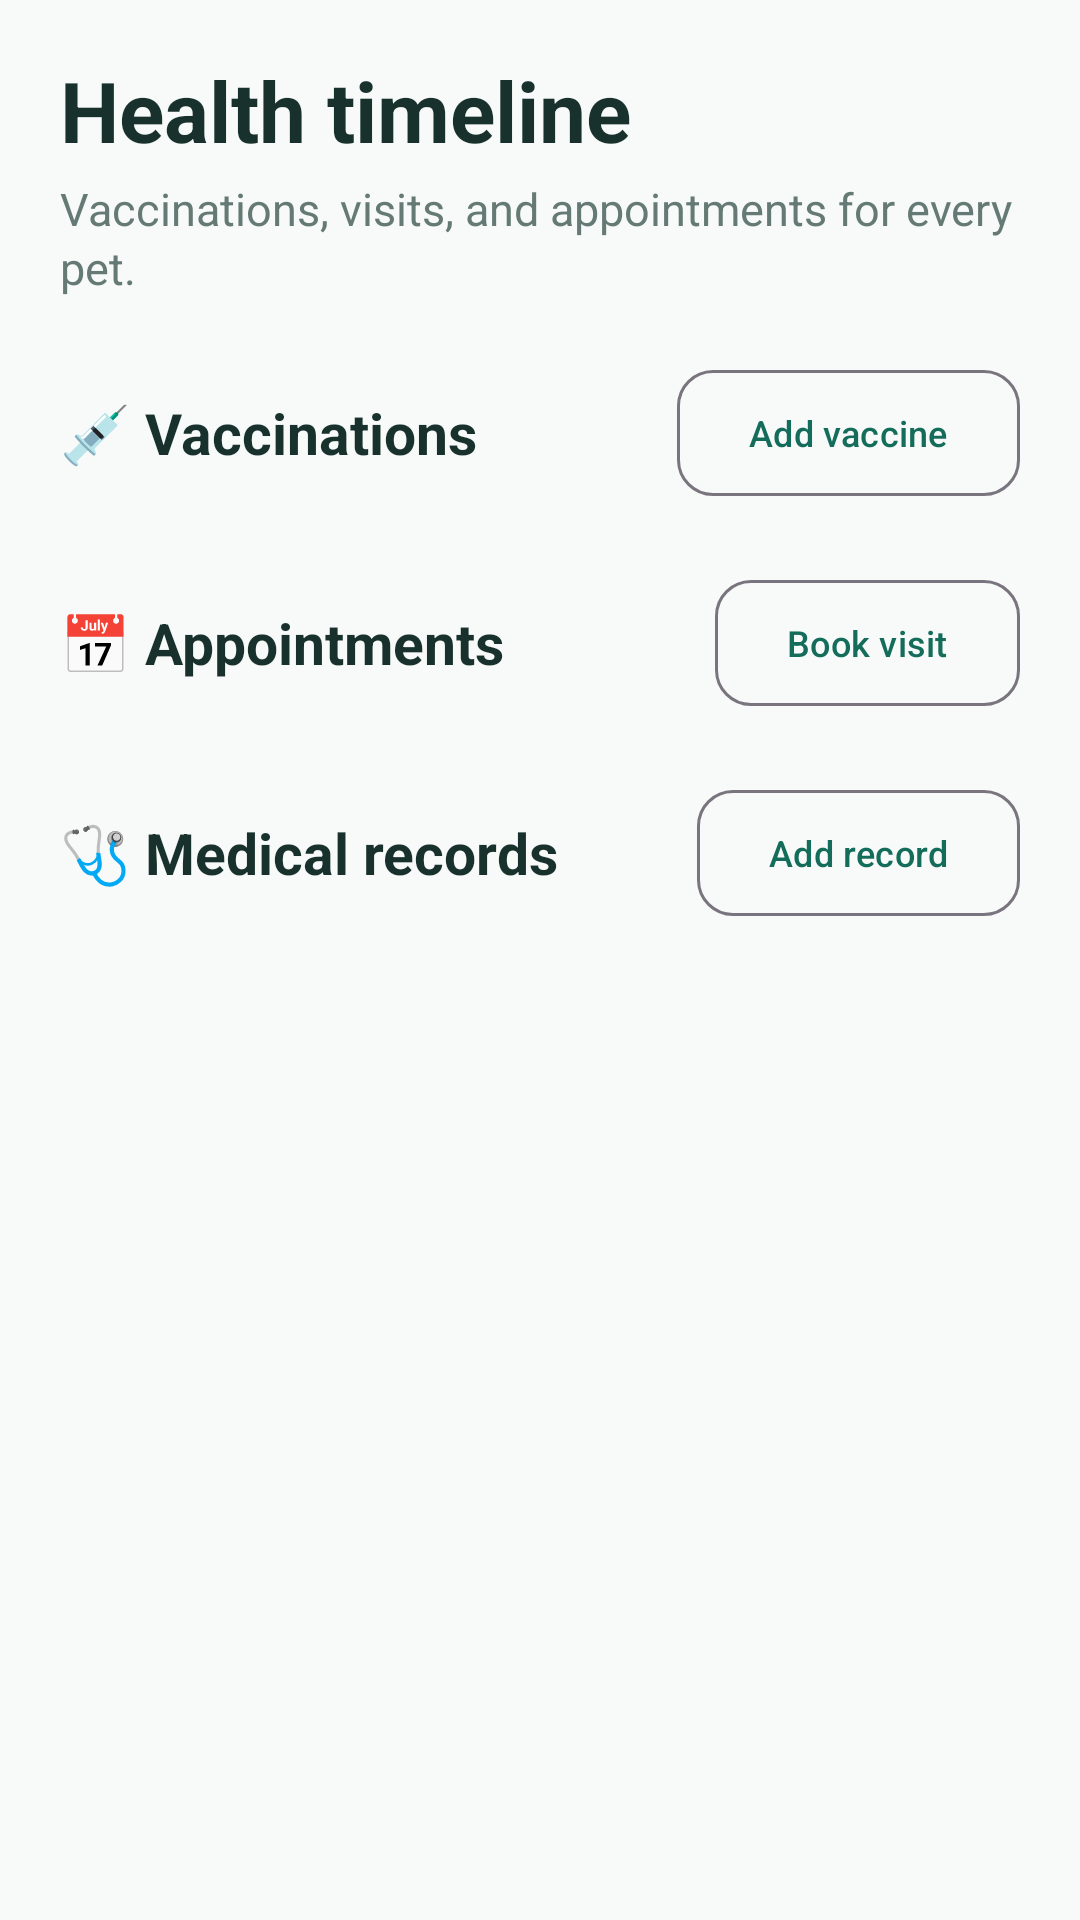

Here is an Android app screen rendered from its layout file. Give the layout XML and the strings, colors and styles it references.
<!-- AndroidManifest.xml: application theme Theme.PawCare -->
<!-- res/layout/screen_health.xml -->
<?xml version="1.0" encoding="utf-8"?>
<LinearLayout
    xmlns:android="http://schemas.android.com/apk/res/android"
    xmlns:app="http://schemas.android.com/apk/res-auto"
    xmlns:tools="http://schemas.android.com/tools"
    android:layout_width="match_parent"
    android:layout_height="wrap_content"
    android:orientation="vertical"
    android:paddingStart="20dp"
    android:paddingTop="18dp"
    android:paddingEnd="20dp"
    android:paddingBottom="32dp"
    tools:context=".DashboardActivity">
    
    <TextView
        android:id="@+id/healthTitle"
        android:layout_width="match_parent"
        android:layout_height="wrap_content"
        android:text="Health timeline"
        android:textSize="28sp"
        android:textStyle="bold"
        android:textColor="@color/paw_text"
        android:lineSpacingMultiplier="1.1" />
    <TextView
        android:id="@+id/healthSubtitle"
        android:layout_width="match_parent"
        android:layout_height="wrap_content"
        android:text="Vaccinations, visits, and appointments for every pet."
        android:textSize="15sp"
        android:textStyle="normal"
        android:textColor="@color/paw_muted"
        android:lineSpacingMultiplier="1.1"
        android:layout_marginTop="4dp" />
    
    <LinearLayout
        android:id="@+id/vaccinationHeading"
        android:layout_width="match_parent"
        android:layout_height="wrap_content"
        android:gravity="center_vertical"
        android:layout_marginTop="24dp">
        <TextView
            android:id="@+id/vaccinationHeadingTitle"
            android:layout_width="0dp"
            android:layout_height="wrap_content"
            android:text="💉 Vaccinations"
            android:textSize="19sp"
            android:textStyle="bold"
            android:textColor="@color/paw_text"
            android:lineSpacingMultiplier="1.1"
            android:layout_weight="1" />
        <com.google.android.material.button.MaterialButton
            android:id="@+id/healthAddVaccine"
            style="?attr/materialButtonOutlinedStyle"
            android:layout_width="wrap_content"
            android:layout_height="42dp"
            android:text="Add vaccine"
            app:cornerRadius="12dp"
            android:textSize="12sp"
            android:minHeight="0dp"
            android:insetTop="0dp"
            android:insetBottom="0dp" />
    </LinearLayout>
    <LinearLayout
        android:id="@+id/vaccinationList"
        android:layout_width="match_parent"
        android:layout_height="wrap_content"
        android:orientation="vertical" />
    
    <LinearLayout
        android:id="@+id/appointmentHeading"
        android:layout_width="match_parent"
        android:layout_height="wrap_content"
        android:gravity="center_vertical"
        android:layout_marginTop="28dp">
        <TextView
            android:id="@+id/appointmentHeadingTitle"
            android:layout_width="0dp"
            android:layout_height="wrap_content"
            android:text="📅 Appointments"
            android:textSize="19sp"
            android:textStyle="bold"
            android:textColor="@color/paw_text"
            android:lineSpacingMultiplier="1.1"
            android:layout_weight="1" />
        <com.google.android.material.button.MaterialButton
            android:id="@+id/healthBookVisit"
            style="?attr/materialButtonOutlinedStyle"
            android:layout_width="wrap_content"
            android:layout_height="42dp"
            android:text="Book visit"
            app:cornerRadius="12dp"
            android:textSize="12sp"
            android:minHeight="0dp"
            android:insetTop="0dp"
            android:insetBottom="0dp" />
    </LinearLayout>
    <LinearLayout
        android:id="@+id/appointmentList"
        android:layout_width="match_parent"
        android:layout_height="wrap_content"
        android:orientation="vertical" />
    
    <LinearLayout
        android:id="@+id/medicalHeading"
        android:layout_width="match_parent"
        android:layout_height="wrap_content"
        android:gravity="center_vertical"
        android:layout_marginTop="28dp">
        <TextView
            android:id="@+id/medicalHeadingTitle"
            android:layout_width="0dp"
            android:layout_height="wrap_content"
            android:text="🩺 Medical records"
            android:textSize="19sp"
            android:textStyle="bold"
            android:textColor="@color/paw_text"
            android:lineSpacingMultiplier="1.1"
            android:layout_weight="1" />
        <com.google.android.material.button.MaterialButton
            android:id="@+id/healthAddRecord"
            style="?attr/materialButtonOutlinedStyle"
            android:layout_width="wrap_content"
            android:layout_height="42dp"
            android:text="Add record"
            app:cornerRadius="12dp"
            android:textSize="12sp"
            android:minHeight="0dp"
            android:insetTop="0dp"
            android:insetBottom="0dp" />
    </LinearLayout>
    <LinearLayout
        android:id="@+id/medicalList"
        android:layout_width="match_parent"
        android:layout_height="wrap_content"
        android:orientation="vertical" />
</LinearLayout>
<!-- resources referenced by this layout -->
<resources>
  <color name="paw_muted">#657A75</color>
  <color name="paw_text">#18312C</color>
  <style name="Theme.PawCare" parent="Base.Theme.PawCare" />
  <style name="Base.Theme.PawCare" parent="Theme.Material3.DayNight.NoActionBar">
          <item name="colorPrimary">@color/paw_primary</item>
          <item name="colorOnPrimary">@color/white</item>
          <item name="colorSecondary">@color/paw_secondary</item>
          <item name="colorSurface">@color/paw_surface</item>
          <item name="colorOnSurface">@color/paw_text</item>
          <item name="android:colorAccent">@color/paw_primary</item>
          <item name="android:windowLightStatusBar">true</item>
          <item name="android:statusBarColor">@color/paw_surface</item>
          <item name="android:navigationBarColor">@color/white</item>
          <item name="android:windowBackground">@color/paw_surface</item>
          <item name="shapeAppearanceSmallComponent">@style/ShapeAppearance.PawCare.Small</item>
          <item name="shapeAppearanceMediumComponent">@style/ShapeAppearance.PawCare.Medium</item>
      </style>
  <color name="paw_primary">#146C5A</color>
  <color name="white">#FFFFFFFF</color>
  <color name="paw_secondary">#F2A65A</color>
  <color name="paw_surface">#F7FAF8</color>
  <style name="ShapeAppearance.PawCare.Small" parent="ShapeAppearance.Material3.Corner.Small">
          <item name="cornerSize">12dp</item>
      </style>
  <style name="ShapeAppearance.PawCare.Medium" parent="ShapeAppearance.Material3.Corner.Medium">
          <item name="cornerSize">20dp</item>
      </style>
</resources>
